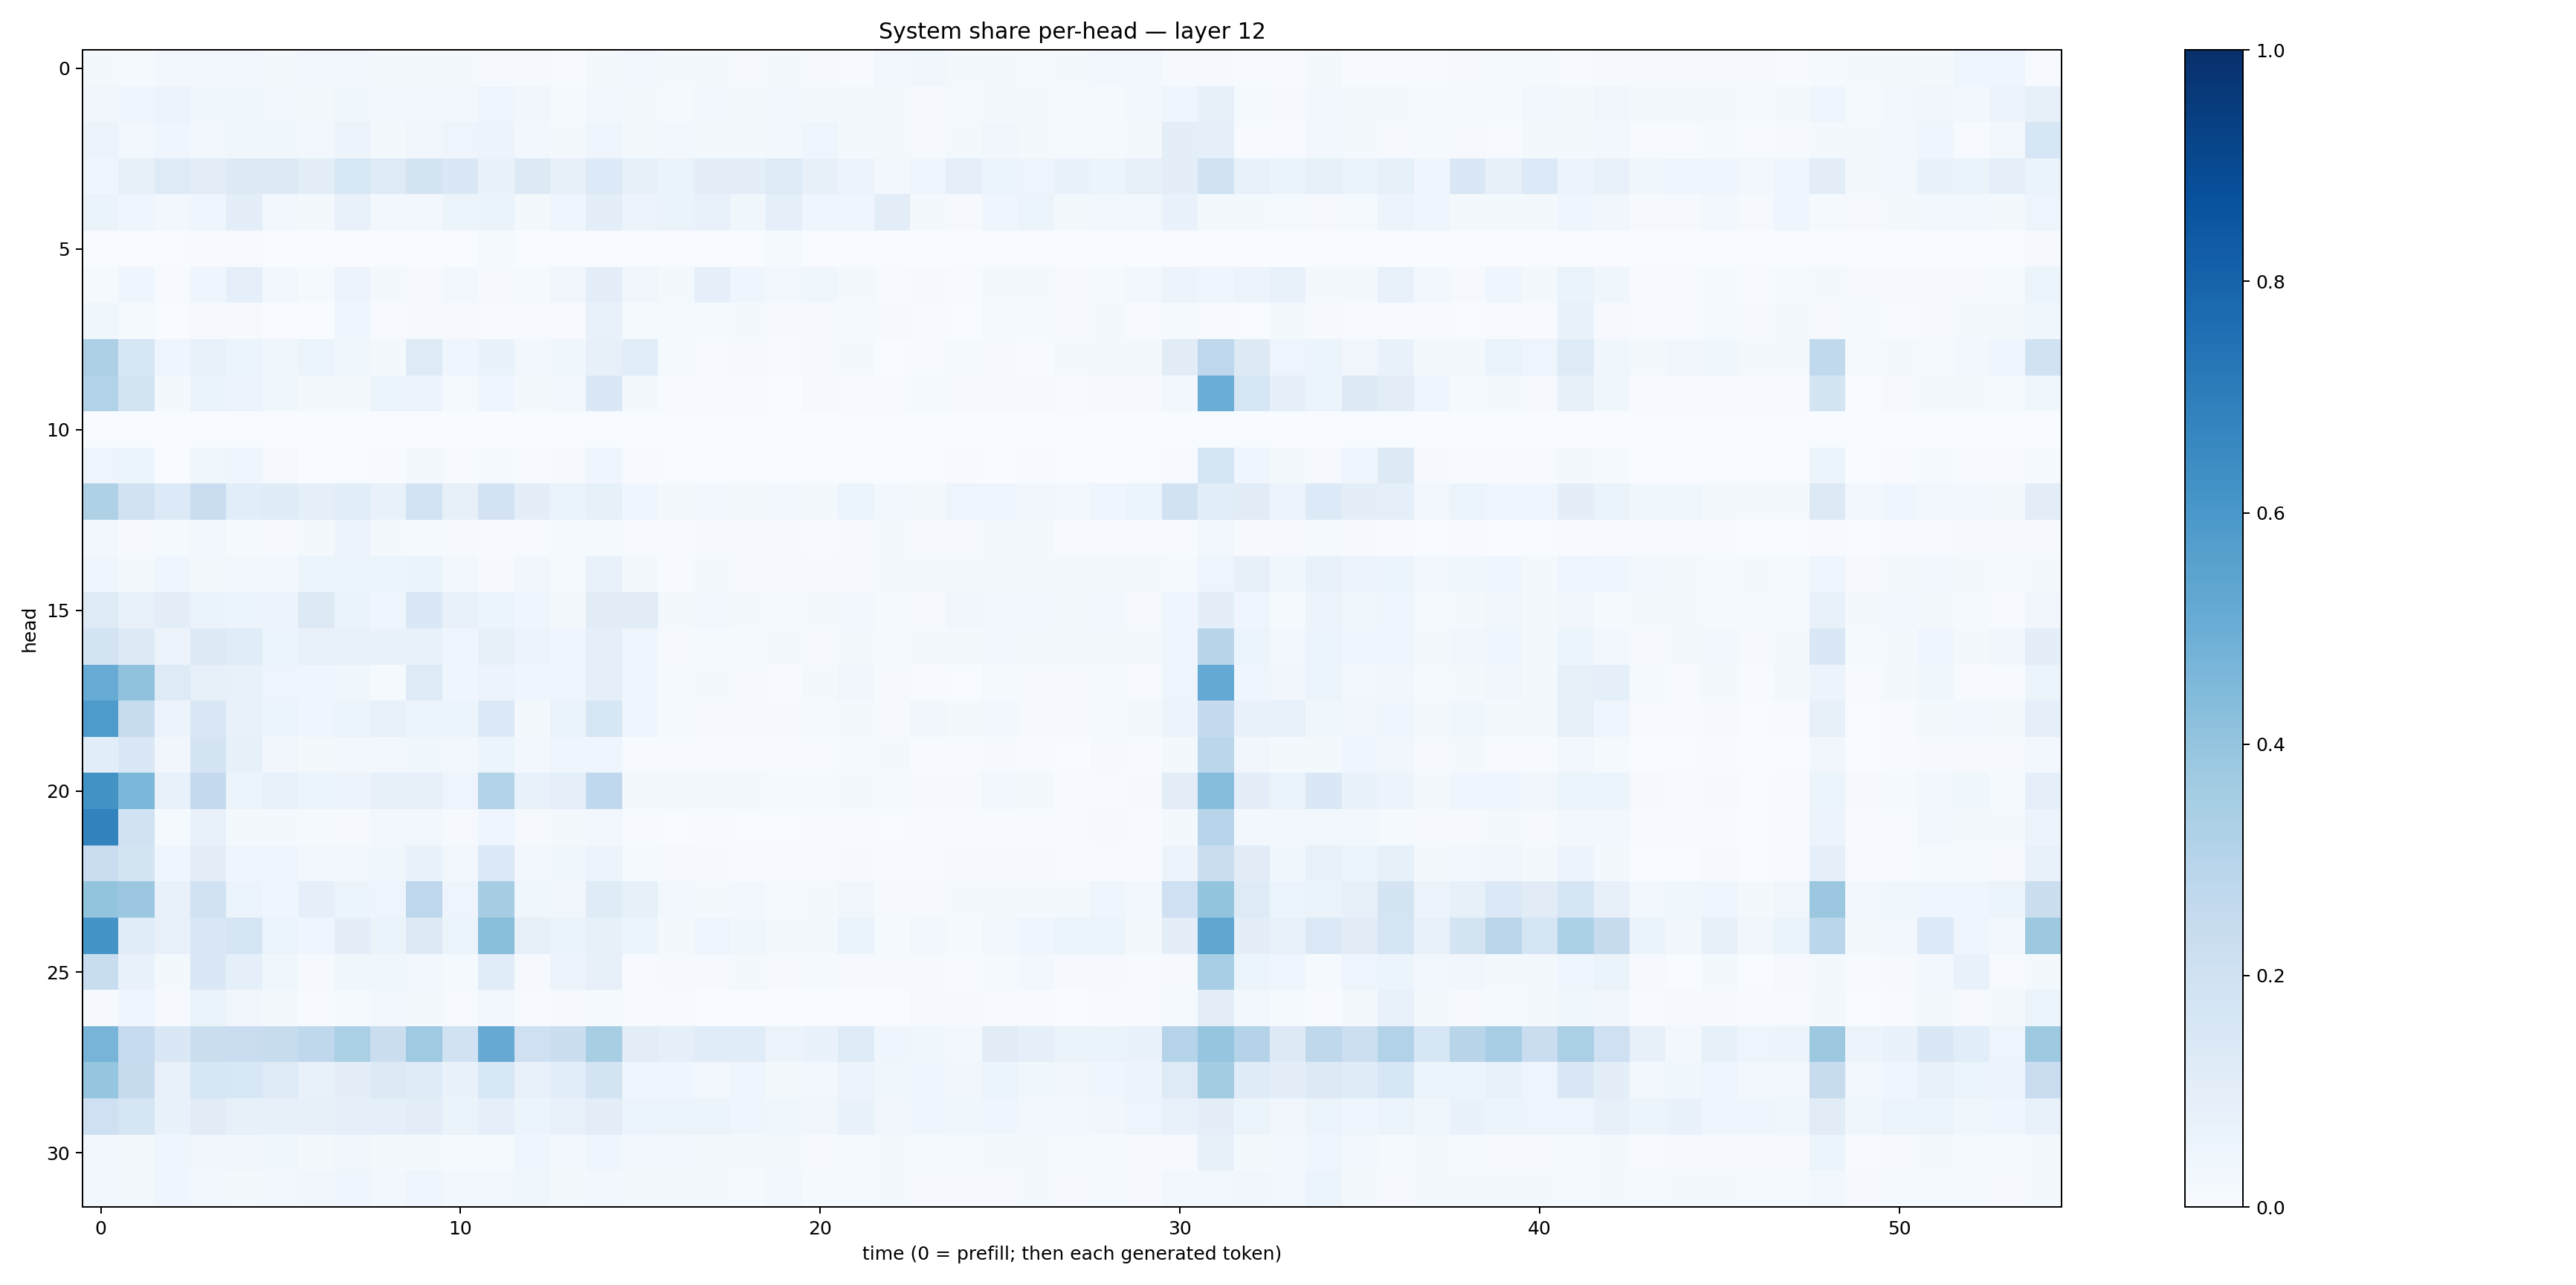

The file beside this chart, header and first rows:
0.02116736, 0.01514532, 0.026678797, 0.027223896, 0.026934898, 0.018451162, 0.02800417, 0.027247142, 0.023374654, 0.01874816, 0.017263839, 0.010293295, 0.008892228, 0.0077860057, 0.0201121, 0.031098694, 0.017474586, 0.018608062, 0.009483638, 0.017032096, 0.011179125, 0.0076198005, 0.026960228, 0.034524377
0.03382, 0.04085, 0.05582, 0.03888, 0.03606, 0.03025, 0.0229, 0.03806, 0.03063, 0.02799, 0.02574, 0.04916, 0.03252, 0.01408, 0.02854, 0.01566, 0.01439, 0.0267, 0.02122, 0.02919, 0.02072, 0.02027, 0.01776, 0.008544
0.05692, 0.02754, 0.04272, 0.03061, 0.03726, 0.03573, 0.02571, 0.05704, 0.01622, 0.03286, 0.0499, 0.05774, 0.02982, 0.02273, 0.04509, 0.02076, 0.02955, 0.02031, 0.0191, 0.02678, 0.04152, 0.02084, 0.02157, 0.009743
0.04329, 0.08088, 0.124, 0.1016, 0.1325, 0.1256, 0.09396, 0.1544, 0.1218, 0.1759, 0.146, 0.06777, 0.1266, 0.07821, 0.1349, 0.08436, 0.06332, 0.09438, 0.09901, 0.1248, 0.08057, 0.05774, 0.03025, 0.04669
0.06292, 0.0435, 0.02811, 0.04546, 0.09398, 0.03079, 0.01964, 0.07294, 0.02993, 0.03, 0.05871, 0.06566, 0.02201, 0.03945, 0.09714, 0.05776, 0.06532, 0.07733, 0.03743, 0.08673, 0.04148, 0.04022, 0.1023, 0.01708
0.0003534, 0.001031, 0.0029, 0.004186, 0.007186, 0.001068, 0.0002398, 0.0007833, 0.001065, 0.0002654, 0.00363, 0.01248, 0.001842, 0.002751, 0.0009486, 0.001868, 0.000545, 0.003857, 0.001539, 0.01424, 0.001409, 0.001618, 0.003279, 0.0005087
0.01457, 0.0391, 0.005579, 0.04539, 0.09269, 0.02748, 0.01459, 0.05785, 0.01874, 0.0111, 0.0244, 0.008065, 0.01377, 0.03254, 0.1007, 0.03482, 0.01656, 0.08692, 0.04552, 0.02854, 0.03611, 0.01801, 0.006855, 0.01054
0.03552, 0.01501, 0.001863, 0.009213, 0.008383, 0.002385, 0.002804, 0.04169, 0.006972, 0.008191, 0.008061, 0.004655, 0.004331, 0.004161, 0.07376, 0.0125, 0.01512, 0.01299, 0.02186, 0.01157, 0.01024, 0.01359, 0.01043, 0.004847
0.3279, 0.1579, 0.04381, 0.07748, 0.0511, 0.03572, 0.06043, 0.03646, 0.01962, 0.1223, 0.04016, 0.06686, 0.03013, 0.0355, 0.08177, 0.1069, 0.01287, 0.006082, 0.009031, 0.005468, 0.01064, 0.02042, 0.003407, 0.007261
0.3126, 0.1723, 0.01655, 0.06311, 0.05712, 0.03866, 0.02101, 0.01861, 0.05915, 0.05586, 0.01388, 0.04043, 0.0213, 0.0236, 0.1449, 0.01926, 0.007022, 0.007045, 0.007416, 0.003492, 0.007866, 0.00574, 0.006102, 0.01429
0.001222, 0.001408, 0.0001515, 0.001076, 0.001094, 0.0004284, 0.0003826, 0.0005277, 0.0003651, 0.0006237, 0.0003724, 0.0004233, 0.0001417, 0.000243, 0.000388, 0.001036, 0.000151, 0.0001477, 0.0001338, 0.0002543, 9.981032e-05, 4.000065e-05, 0.00044, 0.0001188
0.05028, 0.05451, 0.003827, 0.03629, 0.04381, 0.009125, 0.00331, 0.002583, 0.006569, 0.01575, 0.005012, 0.01538, 0.003999, 0.009345, 0.04328, 0.006693, 0.001629, 0.0008113, 0.001206, 0.000418, 0.001644, 0.001926, 0.002937, 0.003455
0.3206, 0.1942, 0.133, 0.2279, 0.1087, 0.1188, 0.09325, 0.1066, 0.07428, 0.1873, 0.07878, 0.181, 0.09382, 0.06591, 0.08409, 0.04206, 0.02039, 0.02913, 0.02231, 0.0245, 0.02024, 0.05413, 0.02348, 0.01724
0.03109, 0.008642, 0.01261, 0.02462, 0.01359, 0.0115, 0.02203, 0.05596, 0.01804, 0.0123, 0.009486, 0.005496, 0.006966, 0.01284, 0.01523, 0.006661, 0.005787, 0.01044, 0.009549, 0.00834, 0.00504, 0.0088, 0.01785, 0.009706
0.04001, 0.01848, 0.04395, 0.02303, 0.02667, 0.03038, 0.05426, 0.05344, 0.05885, 0.06295, 0.0257, 0.01144, 0.03352, 0.01246, 0.07158, 0.01899, 0.00631, 0.01722, 0.009624, 0.008549, 0.009208, 0.009722, 0.01635, 0.01738
0.1238, 0.07139, 0.09465, 0.06359, 0.05907, 0.05491, 0.1253, 0.06532, 0.04516, 0.1424, 0.07044, 0.05162, 0.04149, 0.01569, 0.1123, 0.1094, 0.0207, 0.02436, 0.01748, 0.01369, 0.01738, 0.02578, 0.01408, 0.008128
0.1757, 0.1319, 0.05686, 0.1262, 0.1137, 0.0517, 0.07197, 0.07656, 0.06799, 0.07771, 0.04014, 0.07863, 0.05556, 0.03993, 0.08785, 0.04463, 0.009842, 0.0134, 0.0155, 0.01745, 0.008421, 0.02177, 0.01424, 0.02093
0.5082, 0.4087, 0.124, 0.08495, 0.07337, 0.04863, 0.04347, 0.03538, 0.01497, 0.1233, 0.04076, 0.05814, 0.04491, 0.04899, 0.08874, 0.04657, 0.01384, 0.01743, 0.01089, 0.006377, 0.0188, 0.03275, 0.009848, 0.004782
0.5866, 0.2369, 0.05821, 0.1447, 0.07131, 0.05307, 0.03949, 0.05874, 0.07387, 0.0588, 0.05395, 0.138, 0.02145, 0.06392, 0.1614, 0.04417, 0.0121, 0.01121, 0.01038, 0.008641, 0.01306, 0.0205, 0.008797, 0.03475
0.1061, 0.142, 0.0318, 0.1744, 0.08545, 0.03345, 0.01791, 0.02354, 0.02528, 0.03661, 0.02581, 0.05356, 0.02945, 0.03943, 0.04632, 0.005361, 0.006034, 0.005966, 0.004756, 0.005205, 0.004812, 0.0133, 0.01775, 0.004396
0.6231, 0.4603, 0.07048, 0.2531, 0.06234, 0.07049, 0.05432, 0.05551, 0.07967, 0.07814, 0.04984, 0.3145, 0.07049, 0.08816, 0.2682, 0.02261, 0.02122, 0.02265, 0.02031, 0.01434, 0.01305, 0.01853, 0.01181, 0.01001
0.6822, 0.1898, 0.01533, 0.0719, 0.01571, 0.01752, 0.01396, 0.01171, 0.02844, 0.0272, 0.01171, 0.04517, 0.01163, 0.01956, 0.03016, 0.005245, 0.003173, 0.00494, 0.003829, 0.003511, 0.004219, 0.004658, 0.00201, 0.00426
0.2279, 0.1722, 0.043, 0.1052, 0.03925, 0.04469, 0.02525, 0.02644, 0.03828, 0.06917, 0.02491, 0.1402, 0.0257, 0.03616, 0.05651, 0.01423, 0.00944, 0.008053, 0.007727, 0.006339, 0.006254, 0.01151, 0.006114, 0.006177
0.3999, 0.3793, 0.07175, 0.1906, 0.05248, 0.04082, 0.09073, 0.05424, 0.04978, 0.2752, 0.04934, 0.3484, 0.03779, 0.03334, 0.1194, 0.08392, 0.02887, 0.02181, 0.02462, 0.01269, 0.02323, 0.03509, 0.01128, 0.008109
0.6163, 0.1149, 0.07764, 0.149, 0.17, 0.05933, 0.04192, 0.1008, 0.06483, 0.1308, 0.05079, 0.428, 0.07994, 0.06414, 0.07822, 0.05229, 0.02121, 0.04787, 0.03615, 0.0158, 0.0219, 0.06437, 0.01309, 0.02828
0.2318, 0.06915, 0.0202, 0.1414, 0.08603, 0.03868, 0.01092, 0.03661, 0.03846, 0.02758, 0.0134, 0.1169, 0.01026, 0.05699, 0.08005, 0.004449, 0.007849, 0.01033, 0.01741, 0.009517, 0.01237, 0.008992, 0.01123, 0.007881
0.009064, 0.04366, 0.009043, 0.06437, 0.03232, 0.01611, 0.007459, 0.01228, 0.02383, 0.01564, 0.007681, 0.03012, 0.005179, 0.01105, 0.01416, 0.004105, 0.004058, 0.002237, 0.003067, 0.001998, 0.002105, 0.002189, 0.002209, 0.008594
0.4702, 0.248, 0.1448, 0.2247, 0.2284, 0.2377, 0.2696, 0.335, 0.2222, 0.3686, 0.1921, 0.5124, 0.2068, 0.2205, 0.3407, 0.1023, 0.09334, 0.1143, 0.1166, 0.05771, 0.06952, 0.1223, 0.04271, 0.03536
0.3953, 0.2444, 0.07684, 0.1596, 0.155, 0.124, 0.07542, 0.09868, 0.1283, 0.1207, 0.06716, 0.1558, 0.07562, 0.1093, 0.1796, 0.04137, 0.04682, 0.02971, 0.04258, 0.02278, 0.03099, 0.0564, 0.03555, 0.04416
0.2037, 0.1714, 0.06684, 0.111, 0.08377, 0.07882, 0.08121, 0.0869, 0.08625, 0.102, 0.0627, 0.08682, 0.05261, 0.0762, 0.1022, 0.05911, 0.05314, 0.06073, 0.04586, 0.0359, 0.03228, 0.06896, 0.03486, 0.04066
0.02446, 0.02197, 0.0446, 0.03362, 0.03272, 0.03592, 0.0173, 0.03265, 0.02008, 0.02244, 0.01204, 0.01416, 0.03965, 0.03058, 0.04224, 0.02545, 0.02472, 0.01703, 0.01635, 0.01966, 0.01158, 0.0148, 0.02048, 0.0129
0.03091, 0.017, 0.04255, 0.02979, 0.01898, 0.02826, 0.03287, 0.04077, 0.02963, 0.04313, 0.02689, 0.02427, 0.03541, 0.01789, 0.0304, 0.02271, 0.01928, 0.02097, 0.0146, 0.02603, 0.01456, 0.01479, 0.01907, 0.008435
